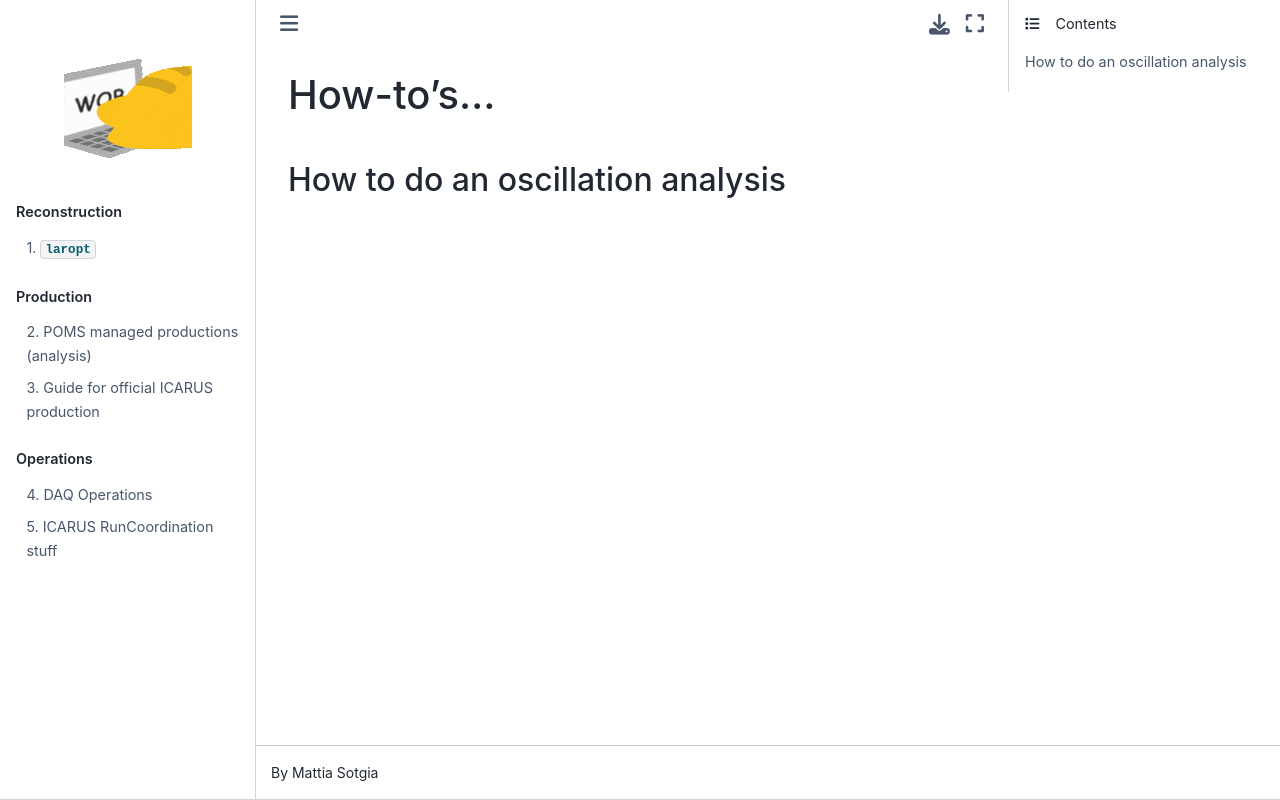

repository: mattiasotgia/icarus-wiki · page: content/src/analysis/how_to.html · generator: jekyll

# How-to's...

## How to do an oscillation analysis
